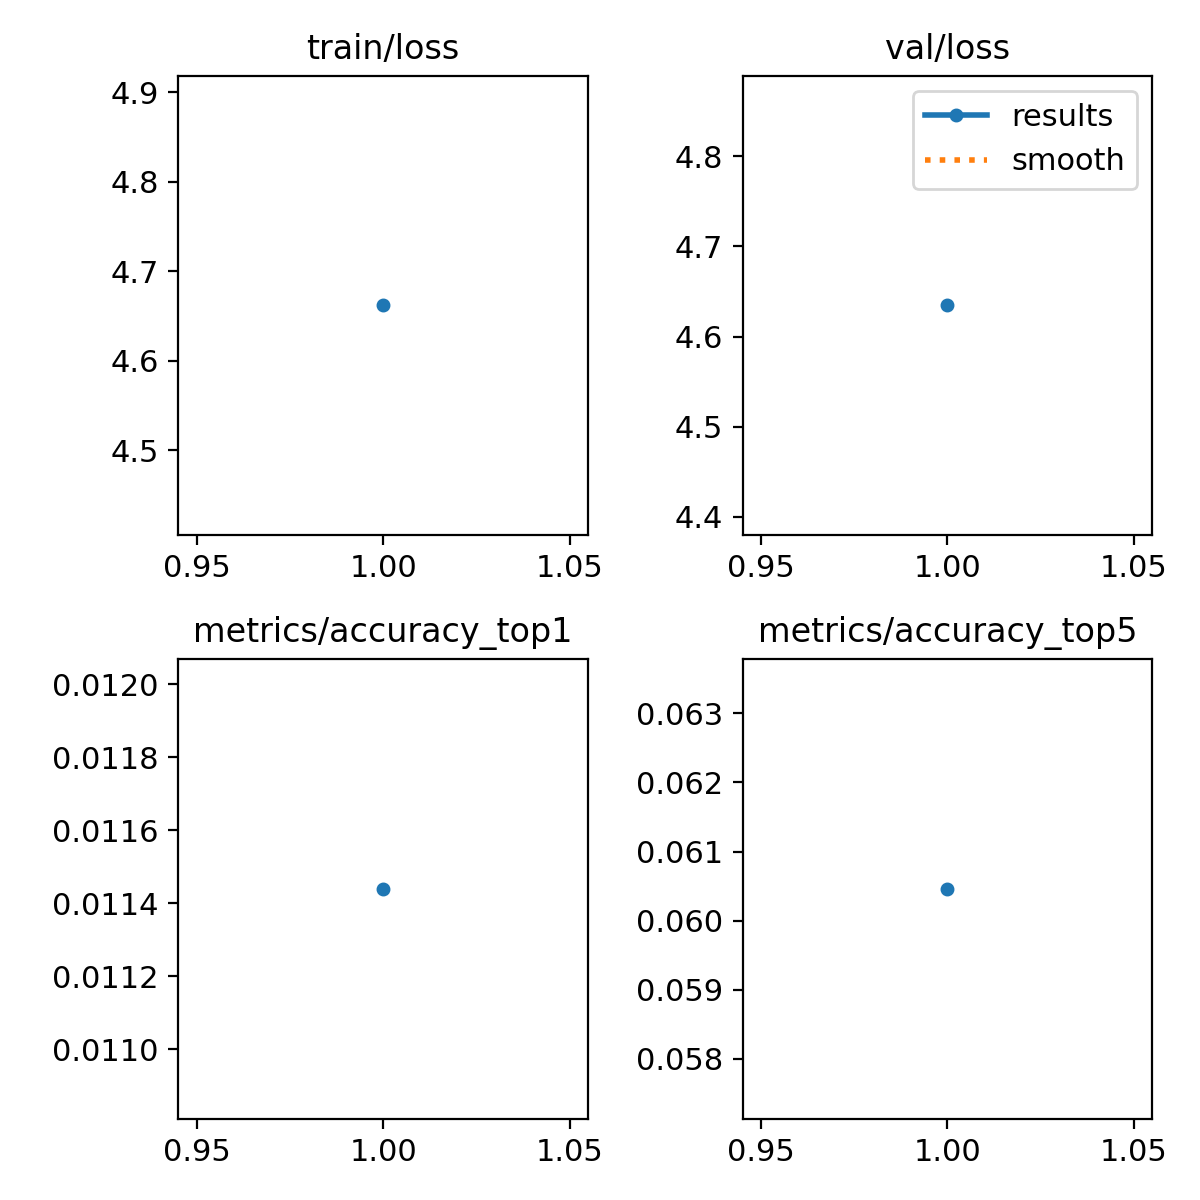

The table this chart was drawn from, first rows:
epoch, time, train/loss, metrics/accuracy_top1, metrics/accuracy_top5, val/loss, lr/pg0, lr/pg1, lr/pg2
1, 14.58, 4.662, 0.01144, 0.06046, 4.635, 3.10609e-05, 3.10609e-05, 3.10609e-05
